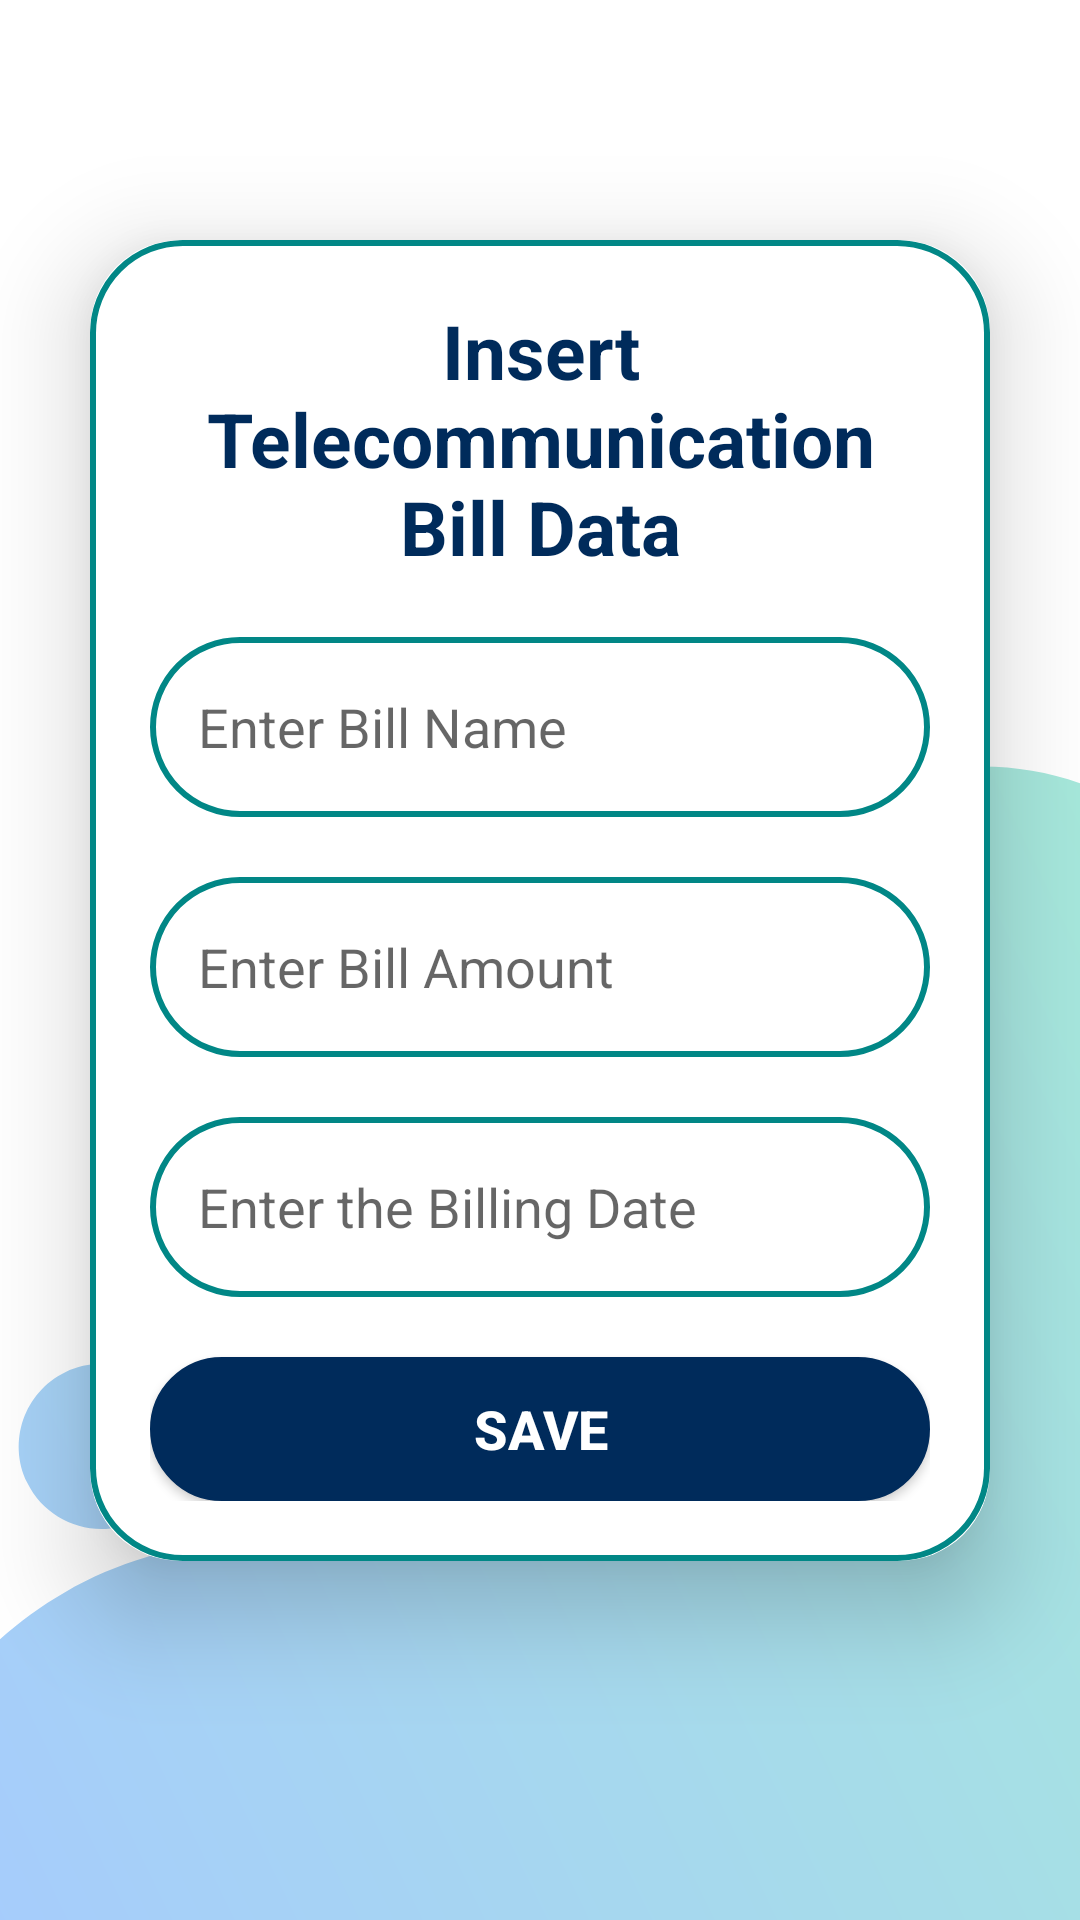

Reconstruct the res/layout file that produces this screen, plus the resources it refers to.
<!-- AndroidManifest.xml: application theme Theme.PersonalFinanceManagementApp -->
<!-- res/layout/activity_telecommunication_insertion.xml -->
<?xml version="1.0" encoding="utf-8"?>
<ScrollView
    xmlns:android="http://schemas.android.com/apk/res/android"
    xmlns:app="http://schemas.android.com/apk/res-auto"
    xmlns:tools="http://schemas.android.com/tools"
    android:layout_width="match_parent"
    android:layout_height="match_parent"
    android:background="@drawable/page_bg"
    tools:context=".TelecommunicationInsertionActivity">

    <androidx.cardview.widget.CardView
        android:layout_width="match_parent"
        android:layout_height="wrap_content"
        android:layout_marginTop="80dp"
        android:layout_marginEnd="30dp"
        android:layout_marginStart="30dp"
        app:cardCornerRadius="30dp"
        app:cardElevation="20dp">

        <LinearLayout
            android:layout_width="match_parent"
            android:layout_height="wrap_content"
            android:orientation="vertical"
            android:layout_gravity="center_horizontal"
            android:padding="20dp"
            android:background="@drawable/cardview_boarder">

            <TextView
                android:id="@+id/Teletopic"
                android:layout_width="match_parent"
                android:layout_height="wrap_content"
                android:text="Insert Telecommunication Bill Data"
                android:textStyle="bold"
                android:textSize="25sp"
                android:textAlignment="center"
                android:textColor="@color/darkBlue"/>

            <EditText
                android:layout_width="match_parent"
                android:layout_height="60dp"
                android:id="@+id/teleBillName"
                android:background="@drawable/cardview_boarder"
                android:layout_marginTop="20dp"
                android:padding="16dp"
                android:hint="Enter Bill Name"
                android:gravity="start|center_vertical"
                android:textColor="@color/darkBlue"/>

            <EditText
                android:layout_width="match_parent"
                android:layout_height="60dp"
                android:id="@+id/teleBillAmount"
                android:background="@drawable/cardview_boarder"
                android:layout_marginTop="20dp"
                android:padding="16dp"
                android:hint="Enter Bill Amount"
                android:inputType="numberDecimal"
                android:gravity="start|center_vertical"
                android:textColor="@color/darkBlue"/>


            <EditText
                android:id="@+id/teleBillDate"
                android:layout_width="match_parent"
                android:layout_height="60dp"
                android:layout_marginTop="20dp"
                android:background="@drawable/cardview_boarder"
                android:gravity="start|center_vertical"
                android:hint="Enter the Billing Date"
                android:singleLine="true"
                android:padding="16dp"
                android:textColor="@color/darkBlue" />

            <Button
                android:layout_width="match_parent"
                android:layout_height="48dp"
                android:id="@+id/teleSaveButton"
                android:text="Save"
                android:textSize="18dp"
                android:textColor="@color/white"
                android:textStyle="bold"
                android:layout_marginTop="20dp"
                android:background="@drawable/btn_background"
                app:cornerRadius = "20dp"/>

        </LinearLayout>
    </androidx.cardview.widget.CardView>

</ScrollView>
<!-- resources referenced by this layout -->
<resources>
  <color name="darkBlue">#002B5B</color>
  <color name="white">#FFFFFFFF</color>
  <!-- drawable btn_background (drawable) -->
  <?xml version="1.0" encoding="utf-8"?>
  <selector xmlns:android="http://schemas.android.com/apk/res/android">
  <item>
      <shape android:shape="rectangle">
          <stroke android:width="1dp" android:color="#002B5B"/>
          <solid android:color="#002B5B"/>
          <corners android:radius="25dp"/>
      </shape>
  </item>
  </selector>
  <!-- drawable cardview_boarder (drawable) -->
  <?xml version="1.0" encoding="utf-8"?>
  <shape xmlns:android="http://schemas.android.com/apk/res/android"
      xmlns:tools="http://schemas.android.com/tools"
      android:shape="rectangle">
  
      <stroke
          android:width="2dp"
          android:color="@color/teal_700"/>
  
      <corners
          android:radius="30dp" />
  
  </shape>
  <!-- drawable page_bg: png bitmap (drawable, 64129 bytes) -->
  <style name="Theme.PersonalFinanceManagementApp" parent="Theme.AppCompat.Light.NoActionBar">
          
          <item name="colorPrimary">@color/darkBlue</item>
          <item name="colorPrimaryVariant">@color/darkBlue</item>
          <item name="colorOnPrimary">@color/white</item>
          
          <item name="colorSecondary">@color/teal_200</item>
          <item name="colorSecondaryVariant">@color/teal_700</item>
          <item name="colorOnSecondary">@color/black</item>
          
          <item name="android:statusBarColor">?attr/colorPrimaryVariant</item>
          
  
  
      </style>
  <color name="teal_700">#FF018786</color>
  <color name="teal_200">#FF03DAC5</color>
  <color name="black">#FF000000</color>
</resources>
